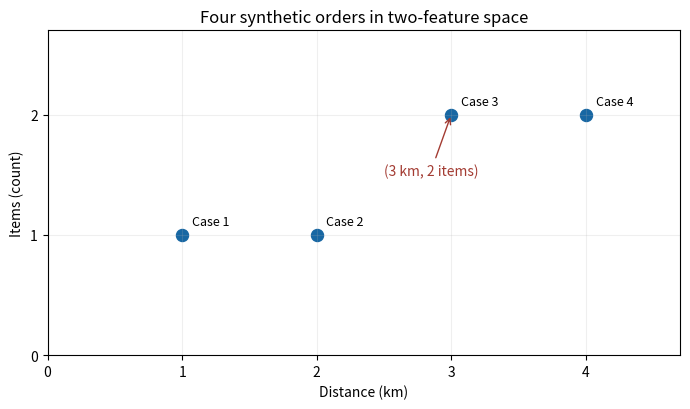

Python code for this plot: (Note: this script raises an exception after producing the figure.)
import numpy as np
import matplotlib.pyplot as plt

X = np.array([[1, 1], [2, 1], [3, 2], [4, 2]], dtype=float)
y = np.array([15, 18, 23, 26], dtype=float)
w = np.array([4, 2], dtype=float)
b = 10.0

print("X shape (orders, features):", X.shape)
print("y shape (one target per order):", y.shape)
print("w shape (one weight per feature):", w.shape)
print("Case 3 feature vector:", X[2], "→ observed", y[2], "minutes")
print("Feature columns: 0 = distance_km; 1 = items")

fig, ax = plt.subplots(figsize=(7, 4.2))
ax.scatter(X[:, 0], X[:, 1], s=75, color="#1767a3")
for case_number, (distance, items) in enumerate(X, start=1):
    ax.annotate(f"Case {case_number}", (distance, items), xytext=(7, 7),
                textcoords="offset points", fontsize=9)
ax.annotate("(3 km, 2 items)", xy=(3, 2), xytext=(2.5, 1.5),
            arrowprops={"arrowstyle": "->", "color": "#a33b32"}, color="#a33b32")
ax.set(xlabel="Distance (km)", ylabel="Items (count)",
       title="Four synthetic orders in two-feature space",
       xlim=(0, 4.7), ylim=(0, 2.7))
ax.set_xticks(range(5))
ax.set_yticks(range(3))
ax.grid(alpha=0.2)
fig.tight_layout()
plt.show()

W = np.array([[4, 5], [2, 2]], dtype=float)
print("2 * X (first row):", (2 * X)[0])
print("X + X (first row):", (X + X)[0])
print("X * w (first row and shape):", (X * w)[0], (X * w).shape)
print("X @ w (values and shape):", X @ w, (X @ w).shape)
print("X @ W (two weighted-sum columns):")
print(X @ W)
print("X @ W shape:", (X @ W).shape, "; X.T shape:", X.T.shape)
try:
    X @ np.array([4, 2, 1], dtype=float)
except ValueError:
    print("(4, 2) @ (3,) fails: 2 feature columns cannot match 3 weights.")

case_3_weighted_sum = X[2] @ w
guided_predictions = X @ w + b
print("Case 3 dot product:", case_3_weighted_sum)
print("Case 3 prediction after base time:", guided_predictions[2], "minutes")
print("Predictions for cases 1–4:", guided_predictions, "minutes")
print("Output shape:", guided_predictions.shape)

guided_errors = guided_predictions - y
guided_squared_errors = guided_errors ** 2
guided_mse = np.mean(guided_squared_errors)
print("Case | predicted | observed | signed error | squared error")
for i in range(len(y)):
    print(f"{i+1:>4} | {guided_predictions[i]:>9.2f} | {y[i]:>8.2f} |"
          f" {guided_errors[i]:>12.2f} | {guided_squared_errors[i]:>13.2f}")
print(f"Mean squared error: {guided_mse:.5f} minutes²")

guided_a_next = 4.0 - 0.05 * 15.0
guided_new_predictions = b + guided_a_next * X[:, 0] + 2 * X[:, 1]
guided_new_loss = np.mean((guided_new_predictions - y) ** 2)
print("First updated distance weight:", guided_a_next, "minutes/km")
print("New MSE:", guided_new_loss, "minutes²")

# TODO 1: replace both None values with your own expressions.
initial_prediction = None       # X, w, b → four predictions
initial_mse = None              # mean squared (prediction − observed) error

if initial_prediction is None or initial_mse is None:
    raise NotImplementedError("TODO 1: fill initial_prediction and initial_mse, then rerun.")
print("Initial predictions (minutes):", initial_prediction)
print("Initial MSE (minutes²):", initial_mse)

def prediction(a):
    return b + a * X[:, 0] + 2 * X[:, 1]

def loss(a):
    signed_error = prediction(a) - y
    return float(np.mean(signed_error ** 2))

a0 = float(w[0])
print("Starting a:", a0, "minutes/km; starting loss:", loss(a0), "minutes²")

def gradient(a):
    signed_error = prediction(a) - y
    # TODO 2a: return 2 × mean(distance × signed_error).
    raise NotImplementedError("TODO 2a: replace this line with the gradient expression.")

learning_rate = 0.05
g0 = gradient(a0)
a1 = None  # TODO 2b: subtract learning_rate times g0 from a0.
if a1 is None:
    raise NotImplementedError("TODO 2b: fill the subtractive update for a1.")
new_loss = loss(a1)
print("Gradient at start:", g0)
print("Updated a (minutes/km):", a1)
print("Updated MSE (minutes²):", new_loss)

def plot_trajectory(a_history, loss_history, loss_function):
    a_values = np.asarray(a_history, dtype=float)
    losses = np.asarray(loss_history, dtype=float)
    if len(a_values) != len(losses) or len(a_values) < 2:
        raise ValueError("Pass matching histories including iteration 0 and at least one update.")
    grid = np.linspace(min(1.8, np.min(a_values) - 0.2),
                       max(4.3, np.max(a_values) + 0.2), 300)
    curve = np.array([loss_function(float(value)) for value in grid])
    fig, ax = plt.subplots(figsize=(8, 4.6))
    ax.plot(grid, curve, color="#537ea0", label="Loss function L(a)")
    ax.plot(a_values, losses, "o-", color="#b5493e", linewidth=1.8,
            markersize=6, label="Your ordered updates")
    for i in sorted(set([0, 1, 2, len(a_values) - 1])):
        ax.annotate(str(i), (a_values[i], losses[i]), xytext=(6, 7),
                    textcoords="offset points", fontsize=9)
    ax.set(xlabel="Distance weight a (minutes/km)",
           ylabel="Mean squared error (minutes²)",
           title="Training loss versus distance weight: iterations 0 onward")
    ax.grid(alpha=0.2)
    ax.legend()
    fig.tight_layout()
    plt.show()


def plot_rate_comparison(histories):
    if len(histories) != 3:
        raise ValueError("Pass the three core rate histories.")
    fig, axes = plt.subplots(1, 3, figsize=(14, 4.2), sharex=True)
    for ax, (rate, history) in zip(axes, histories.items()):
        a_values, losses = history
        steps = np.arange(len(losses))
        ax.plot(steps, losses, "o-", linewidth=1.8, markersize=5)
        ax.set_title(f"Learning rate {rate:g}")
        ax.set_xlabel("Iteration (0 = start)")
        ax.set_ylabel("MSE (minutes²)")
        ax.set_xticks(steps)
        if rate == 0.20:
            ax.set_yscale("log")
            ax.set_ylabel("MSE (minutes²; log scale)")
        ax.grid(alpha=0.25)
    fig.suptitle("Student-computed training-loss histories · separate y-axis scales")
    fig.tight_layout()
    plt.show()

def run_descent(rate, steps=7, start_a=a0):
    a_current = float(start_a)
    a_history = [a_current]       # iteration 0
    loss_history = [loss(a_current)]
    for iteration in range(steps):
        step_gradient = None  # TODO 3a: calculate gradient at current a.
        if step_gradient is None:
            raise NotImplementedError("TODO 3a: calculate step_gradient.")
        a_current = None      # TODO 3b: subtract rate × step_gradient.
        if a_current is None:
            raise NotImplementedError("TODO 3b: update a_current by subtraction.")
        # TODO 3c: append the new a_current to a_history.
        # TODO 3d: append loss at the new a_current to loss_history.
        if len(a_history) != len(loss_history) or len(a_history) != iteration + 2:
            raise NotImplementedError("TODO 3c–d: append both updated values each iteration.")
    return np.array(a_history), np.array(loss_history)

a_history, loss_history = run_descent(0.05, steps=7, start_a=a0)
for i, (a_value, mse_value) in enumerate(zip(a_history, loss_history)):
    print(f"iteration {i}: a={a_value:.8f} min/km, MSE={mse_value:.8f} min²")
plot_trajectory(a_history, loss_history, loss)

rates = [None, None, None]  # TODO 4a: the three core rates in the stated order.
comparison_start = None    # TODO 4b: reset every run to the original a0.
if any(rate is None for rate in rates) or comparison_start is None:
    raise NotImplementedError("TODO 4a–b: supply rates and original starting a.")
histories = {}
for rate in rates:
    histories[rate] = run_descent(rate, steps=7, start_a=comparison_start)

print("rate | a at 0 | MSE at 0 | a at 1 | MSE at 1 | a at 7 | MSE at 7")
for rate, (a_values, losses) in histories.items():
    print(f"{rate:>5g} | {a_values[0]:>6.3f} | {losses[0]:>8.5f} | "
          f"{a_values[1]:>6.3f} | {losses[1]:>8.5f} | "
          f"{a_values[-1]:>8.4f} | {losses[-1]:>12.5f}")
plot_rate_comparison(histories)
